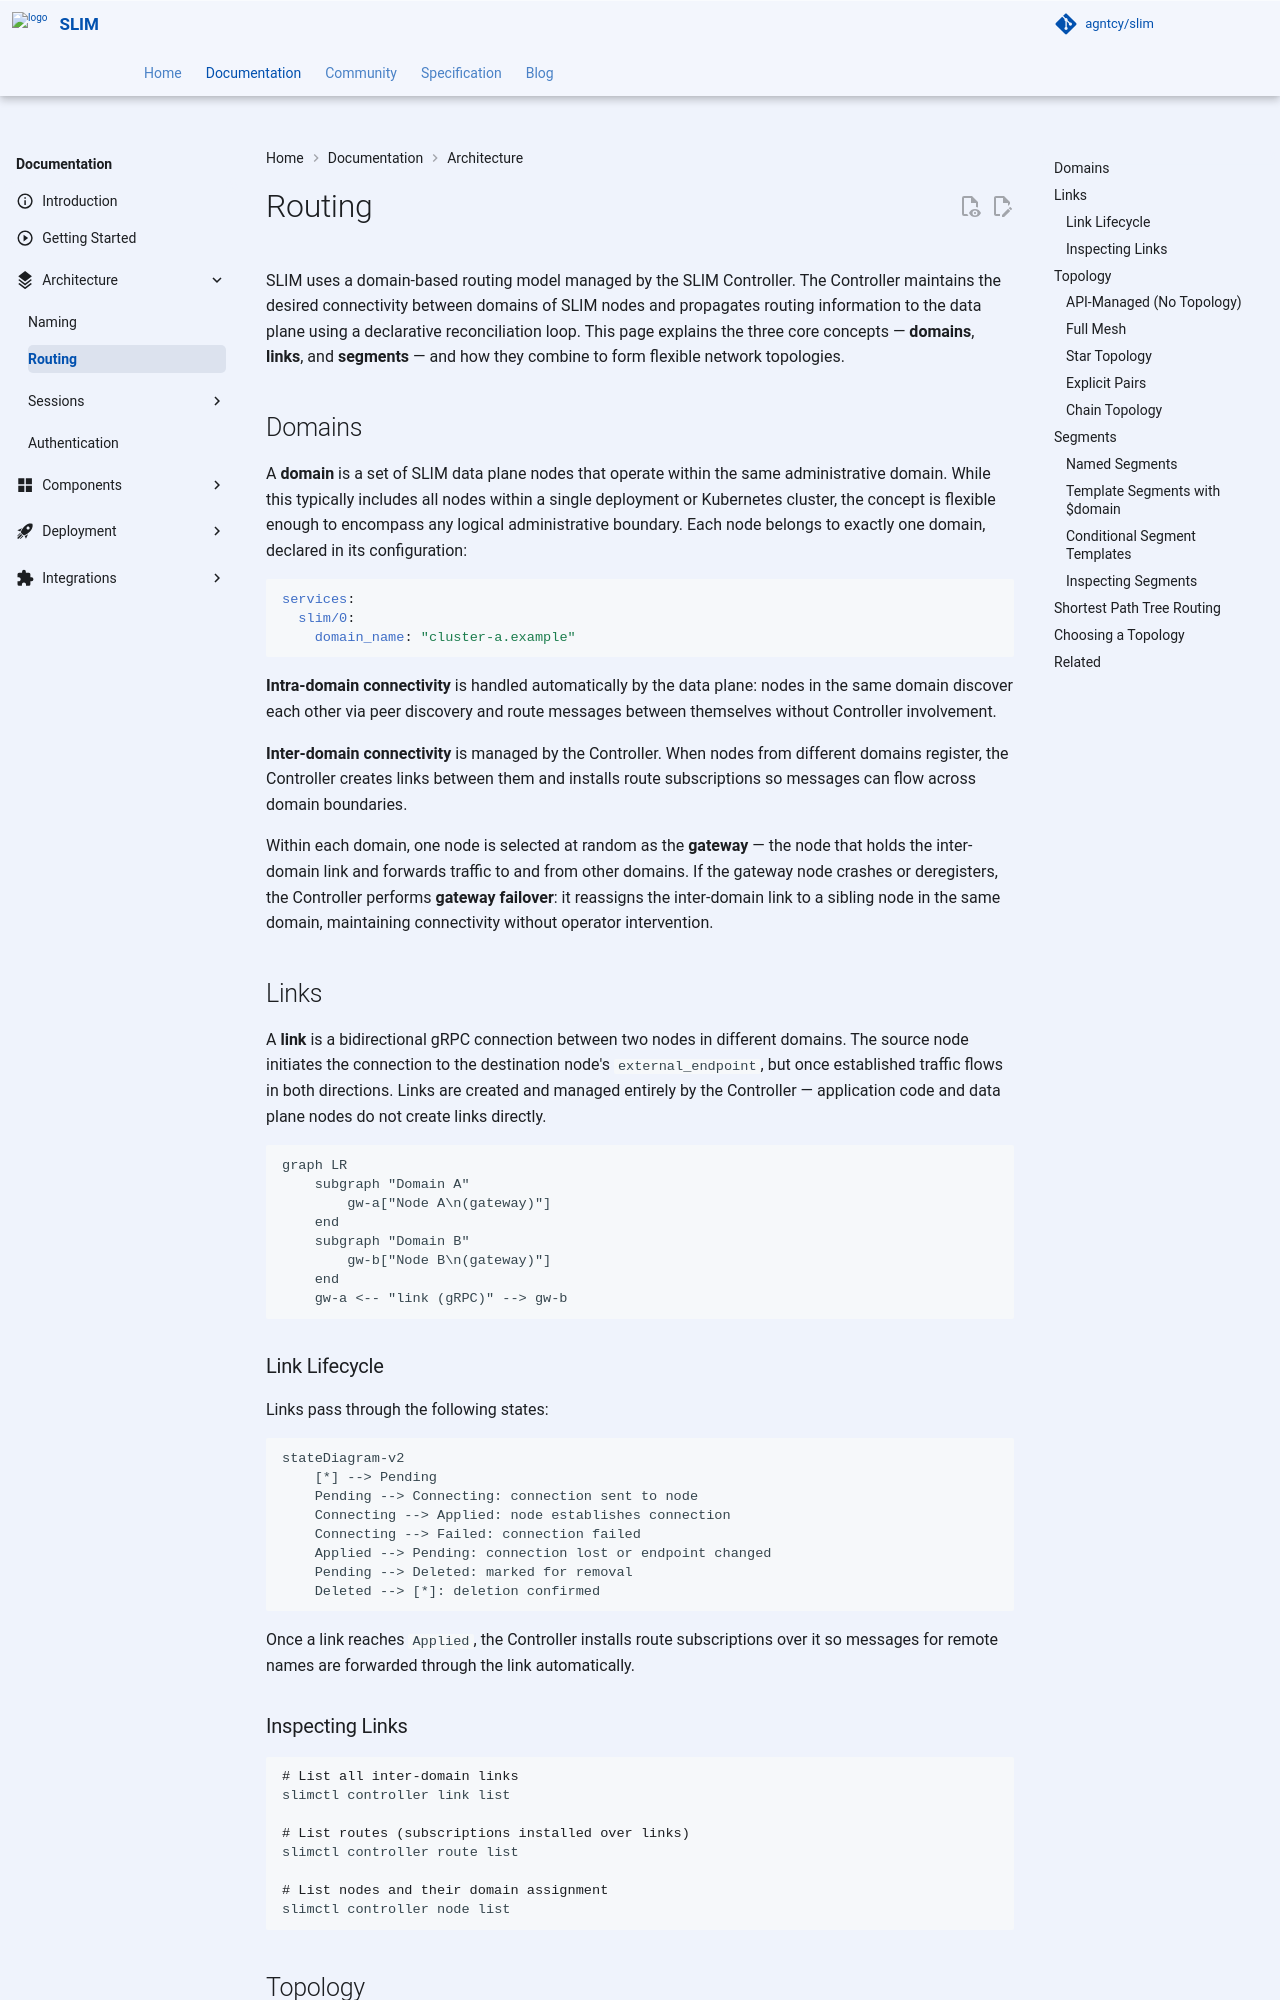

repository: agntcy/slim · page: slim-service-v0.13.10/slim/architecture/routing/index.html · generator: mkdocs

# Routing

SLIM uses a domain-based routing model managed by the SLIM Controller. The Controller maintains the desired connectivity between domains of SLIM nodes and propagates routing information to the data plane using a declarative reconciliation loop. This page explains the three core concepts — **domains**, **links**, and **segments** — and how they combine to form flexible network topologies.

## Domains

A **domain** is a set of SLIM data plane nodes that operate within the same administrative domain. While this typically includes all nodes within a single deployment or Kubernetes cluster, the concept is flexible enough to encompass any logical administrative boundary. Each node belongs to exactly one domain, declared in its configuration:

```yaml
services:
  slim/0:
    domain_name: "cluster-a.example"
```

**Intra-domain connectivity** is handled automatically by the data plane: nodes in the same domain discover each other via peer discovery and route messages between themselves without Controller involvement.

**Inter-domain connectivity** is managed by the Controller. When nodes from different domains register, the Controller creates links between them and installs route subscriptions so messages can flow across domain boundaries.

Within each domain, one node is selected at random as the **gateway** — the node that holds the inter-domain link and forwards traffic to and from other domains. If the gateway node crashes or deregisters, the Controller performs **gateway failover**: it reassigns the inter-domain link to a sibling node in the same domain, maintaining connectivity without operator intervention.

## Links

A **link** is a bidirectional gRPC connection between two nodes in different domains. The source node initiates the connection to the destination node's `external_endpoint`, but once established traffic flows in both directions. Links are created and managed entirely by the Controller — application code and data plane nodes do not create links directly.

```mermaid
graph LR
    subgraph "Domain A"
        gw-a["Node A\n(gateway)"]
    end
    subgraph "Domain B"
        gw-b["Node B\n(gateway)"]
    end
    gw-a <-- "link (gRPC)" --> gw-b
```

### Link Lifecycle

Links pass through the following states:

```mermaid
stateDiagram-v2
    [*] --> Pending
    Pending --> Connecting: connection sent to node
    Connecting --> Applied: node establishes connection
    Connecting --> Failed: connection failed
    Applied --> Pending: connection lost or endpoint changed
    Pending --> Deleted: marked for removal
    Deleted --> [*]: deletion confirmed
```

Once a link reaches `Applied`, the Controller installs route subscriptions over it so messages for remote names are forwarded through the link automatically.

### Inspecting Links

```bash
# List all inter-domain links
slimctl controller link list

# List routes (subscriptions installed over links)
slimctl controller route list

# List nodes and their domain assignment
slimctl controller node list
```
